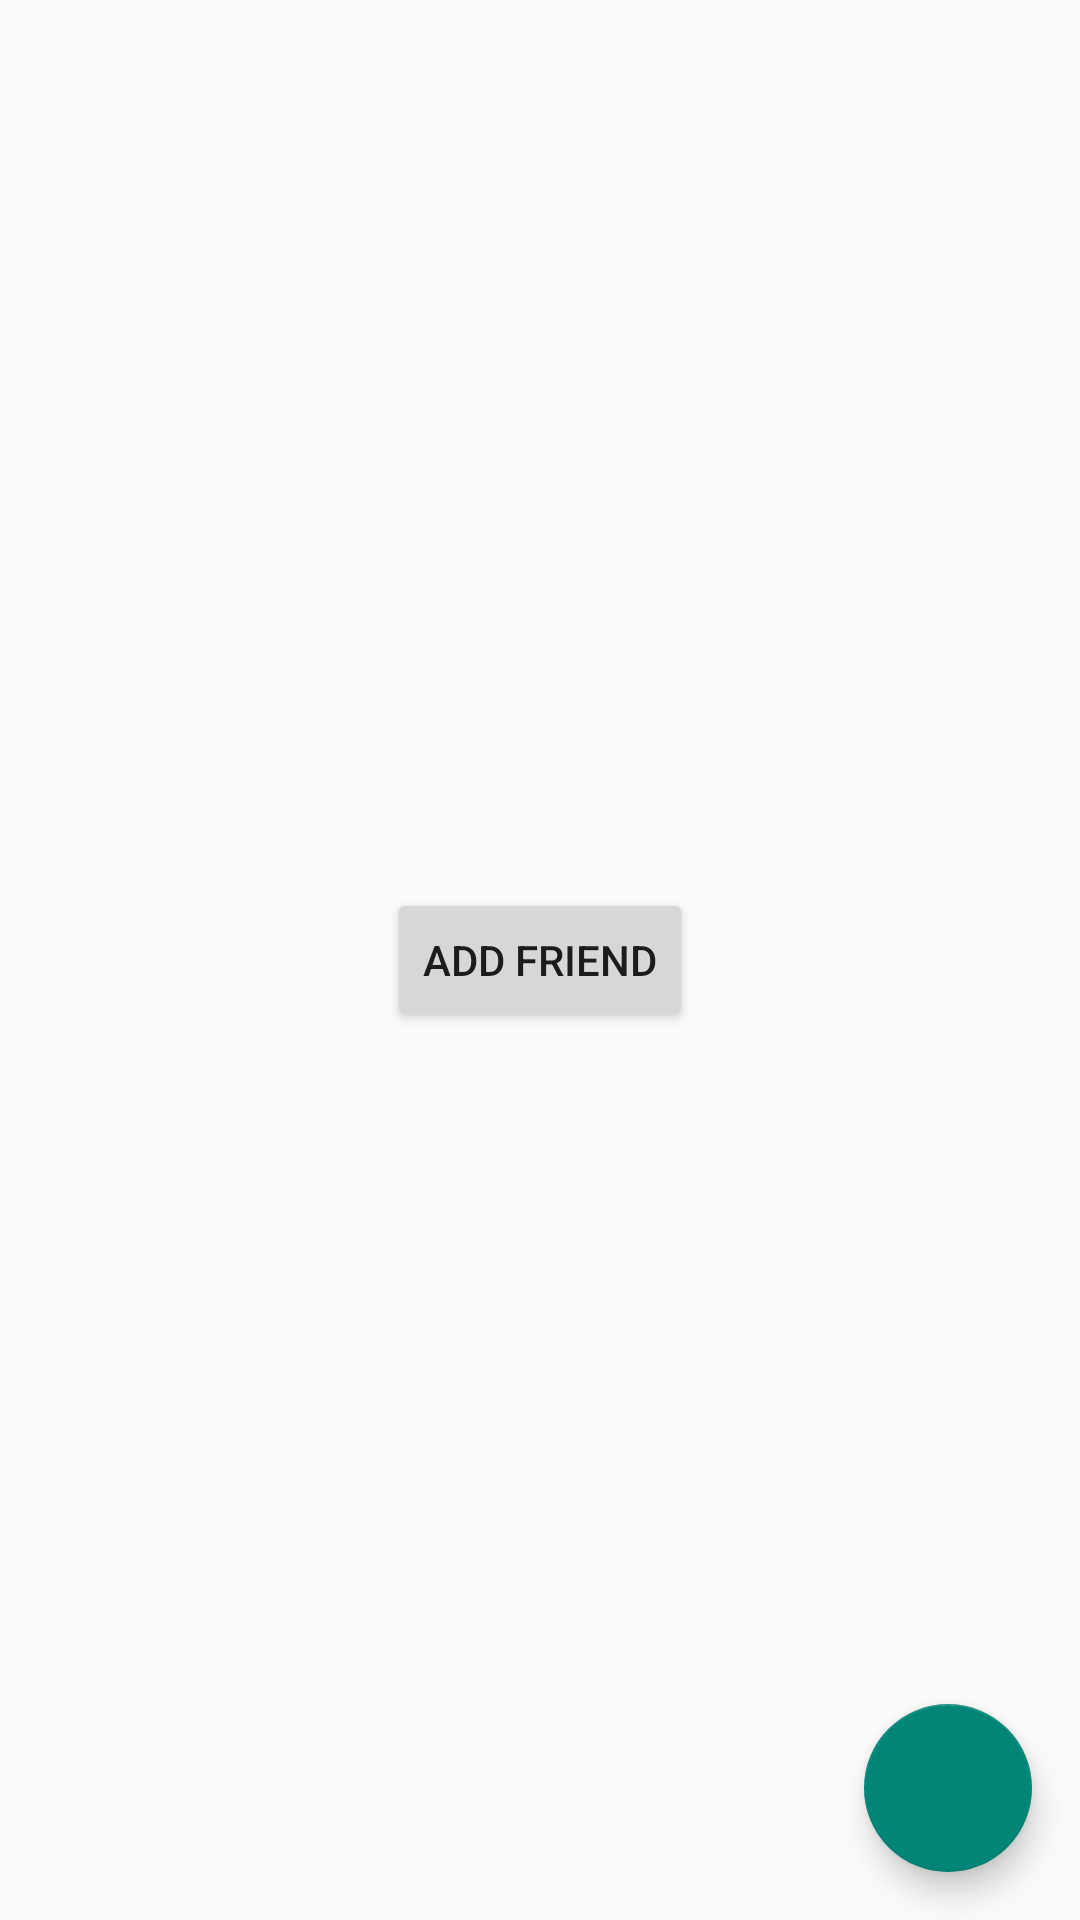

Android layout source for this screen:
<!-- AndroidManifest.xml: activity theme Theme.Design.Light.NoActionBar -->
<!-- res/layout/activity_main.xml -->
<?xml version="1.0" encoding="utf-8"?>
<androidx.constraintlayout.widget.ConstraintLayout xmlns:android="http://schemas.android.com/apk/res/android"
    xmlns:app="http://schemas.android.com/apk/res-auto"
    xmlns:tools="http://schemas.android.com/tools"
    android:layout_width="match_parent"
    android:layout_height="match_parent"
    tools:context=".MainActivity">


    <com.google.android.material.floatingactionbutton.FloatingActionButton
        android:id="@+id/fab"
        android:layout_width="wrap_content"
        android:layout_height="wrap_content"
        android:layout_gravity="end|bottom"
        android:layout_margin="16dp"
        android:src="@drawable/ic_add"
        app:layout_constraintBottom_toBottomOf="parent"
        app:layout_constraintEnd_toEndOf="parent" />

    <Button
        android:id="@+id/open_bottom_sheet_button"
        android:layout_width="wrap_content"
        android:layout_height="wrap_content"
        android:text="Add friend"
        app:layout_constraintBottom_toBottomOf="parent"
        app:layout_constraintEnd_toEndOf="parent"
        app:layout_constraintStart_toStartOf="parent"
        app:layout_constraintTop_toTopOf="parent" />


</androidx.constraintlayout.widget.ConstraintLayout>
<!-- resources referenced by this layout -->
<resources>

</resources>
